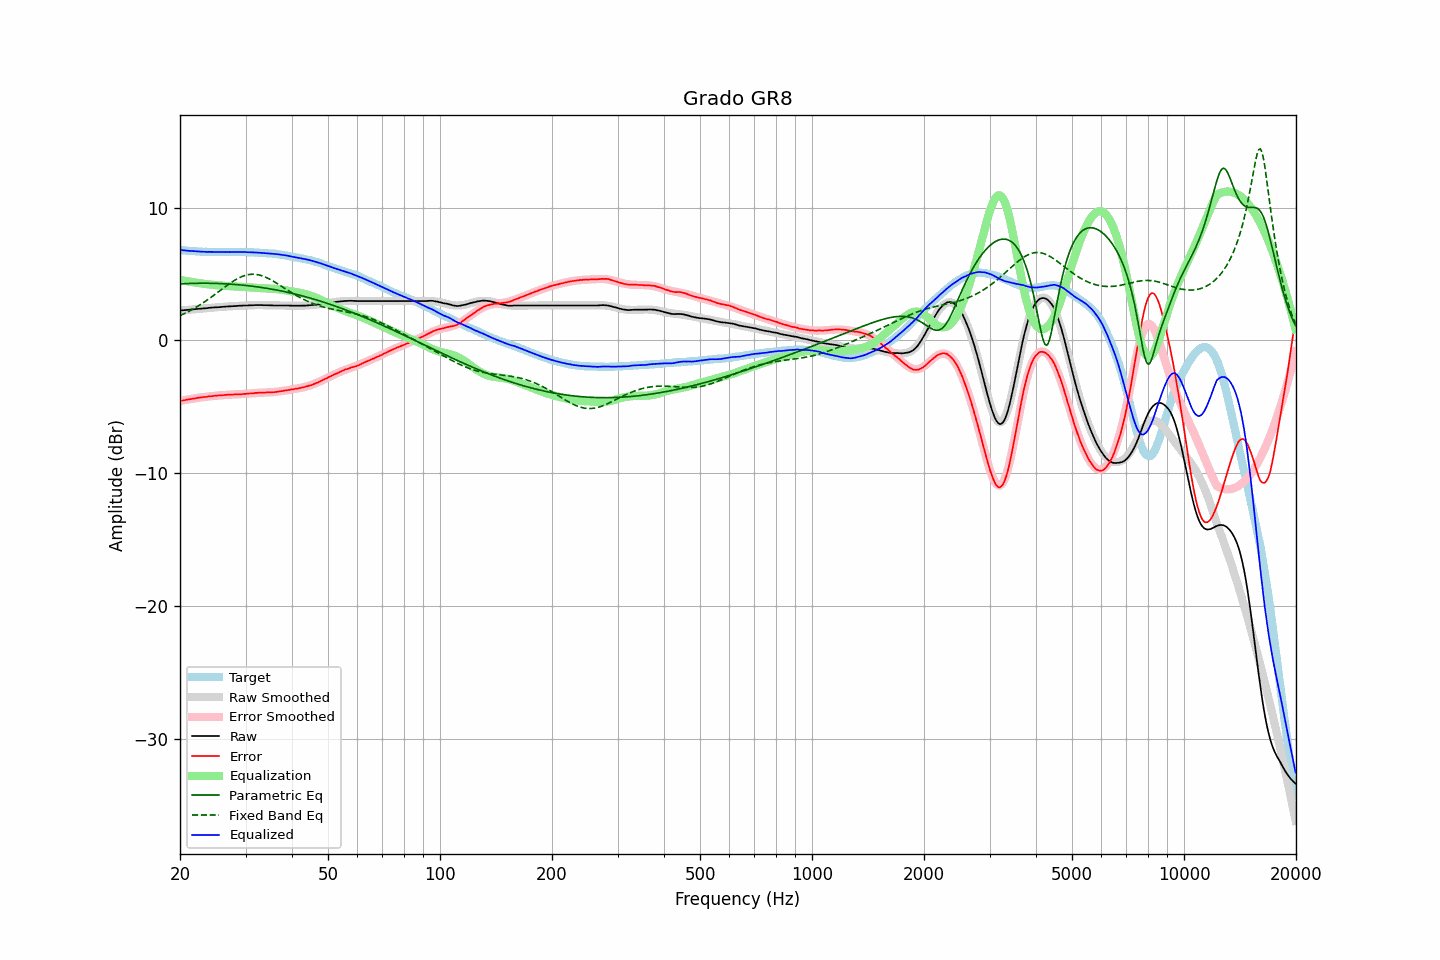

Source data for this figure (header and first rows):
frequency, raw, error, smoothed, error_smoothed, equalization, parametric_eq, fixed_band_eq, equalized_raw, equalized_smoothed, target
20.00, 2.25, -4.56, 2.25, -4.56, 4.56, 4.26, 1.87, 6.82, 6.82, 6.81
20.20, 2.26, -4.54, 2.26, -4.54, 4.54, 4.27, 1.92, 6.80, 6.80, 6.80
20.40, 2.27, -4.52, 2.28, -4.52, 4.52, 4.27, 1.98, 6.79, 6.79, 6.79
20.61, 2.28, -4.50, 2.29, -4.49, 4.49, 4.28, 2.04, 6.78, 6.78, 6.78
20.81, 2.29, -4.47, 2.30, -4.47, 4.47, 4.28, 2.10, 6.77, 6.77, 6.76
21.02, 2.30, -4.45, 2.31, -4.45, 4.45, 4.29, 2.16, 6.75, 6.76, 6.75
21.23, 2.31, -4.43, 2.32, -4.43, 4.43, 4.29, 2.22, 6.74, 6.75, 6.74
21.44, 2.33, -4.42, 2.33, -4.41, 4.41, 4.30, 2.29, 6.74, 6.74, 6.75
21.66, 2.34, -4.39, 2.34, -4.39, 4.39, 4.30, 2.36, 6.73, 6.73, 6.73
21.87, 2.35, -4.38, 2.35, -4.37, 4.37, 4.30, 2.43, 6.72, 6.72, 6.73
22.09, 2.36, -4.35, 2.36, -4.35, 4.35, 4.30, 2.50, 6.72, 6.71, 6.71
22.31, 2.37, -4.33, 2.37, -4.33, 4.33, 4.31, 2.57, 6.71, 6.71, 6.70
22.54, 2.38, -4.31, 2.39, -4.31, 4.31, 4.31, 2.65, 6.70, 6.70, 6.69
22.76, 2.39, -4.30, 2.40, -4.30, 4.30, 4.31, 2.72, 6.69, 6.69, 6.69
22.99, 2.40, -4.28, 2.41, -4.28, 4.28, 4.31, 2.80, 6.68, 6.69, 6.68
23.22, 2.41, -4.26, 2.42, -4.26, 4.26, 4.31, 2.88, 6.68, 6.68, 6.67
23.45, 2.42, -4.26, 2.43, -4.25, 4.25, 4.31, 2.97, 6.67, 6.68, 6.68
23.69, 2.43, -4.24, 2.44, -4.23, 4.23, 4.31, 3.05, 6.67, 6.67, 6.67
23.92, 2.45, -4.21, 2.45, -4.22, 4.22, 4.31, 3.13, 6.67, 6.67, 6.66
24.16, 2.46, -4.21, 2.46, -4.21, 4.21, 4.30, 3.22, 6.67, 6.67, 6.67
24.40, 2.47, -4.20, 2.47, -4.19, 4.19, 4.30, 3.31, 6.67, 6.66, 6.67
24.65, 2.48, -4.18, 2.48, -4.18, 4.18, 4.30, 3.40, 6.67, 6.66, 6.66
24.89, 2.49, -4.17, 2.49, -4.17, 4.17, 4.30, 3.49, 6.66, 6.66, 6.66
25.14, 2.49, -4.16, 2.50, -4.16, 4.16, 4.29, 3.58, 6.65, 6.66, 6.65
25.39, 2.50, -4.15, 2.51, -4.15, 4.15, 4.29, 3.67, 6.65, 6.66, 6.65
25.65, 2.51, -4.14, 2.52, -4.14, 4.14, 4.28, 3.76, 6.65, 6.66, 6.65
25.91, 2.52, -4.13, 2.53, -4.13, 4.13, 4.28, 3.85, 6.65, 6.65, 6.65
26.16, 2.53, -4.13, 2.54, -4.12, 4.12, 4.27, 3.94, 6.65, 6.65, 6.66
26.43, 2.54, -4.11, 2.54, -4.11, 4.11, 4.27, 4.03, 6.65, 6.65, 6.65
26.69, 2.55, -4.10, 2.55, -4.10, 4.10, 4.26, 4.12, 6.66, 6.65, 6.65
26.96, 2.56, -4.09, 2.56, -4.10, 4.10, 4.25, 4.21, 6.66, 6.65, 6.65
27.23, 2.56, -4.09, 2.57, -4.09, 4.09, 4.24, 4.29, 6.65, 6.66, 6.65
27.50, 2.57, -4.08, 2.58, -4.08, 4.08, 4.24, 4.38, 6.66, 6.66, 6.65
27.77, 2.58, -4.08, 2.58, -4.08, 4.08, 4.23, 4.45, 6.66, 6.66, 6.66
28.05, 2.58, -4.07, 2.59, -4.07, 4.07, 4.22, 4.53, 6.66, 6.66, 6.65
28.33, 2.59, -4.07, 2.60, -4.06, 4.06, 4.21, 4.60, 6.66, 6.66, 6.66
28.62, 2.60, -4.06, 2.60, -4.06, 4.06, 4.20, 4.67, 6.66, 6.66, 6.66
28.90, 2.61, -4.06, 2.61, -4.05, 4.05, 4.19, 4.73, 6.67, 6.66, 6.67
29.19, 2.61, -4.06, 2.62, -4.05, 4.05, 4.18, 4.79, 6.66, 6.66, 6.67
29.48, 2.62, -4.04, 2.62, -4.04, 4.04, 4.17, 4.84, 6.66, 6.66, 6.66
29.78, 2.63, -4.03, 2.63, -4.03, 4.03, 4.15, 4.88, 6.66, 6.66, 6.66
30.08, 2.63, -4.03, 2.64, -4.02, 4.02, 4.14, 4.92, 6.66, 6.66, 6.66
30.38, 2.63, -4.01, 2.64, -4.01, 4.01, 4.13, 4.94, 6.65, 6.65, 6.64
30.68, 2.64, -4.00, 2.65, -4.00, 4.00, 4.11, 4.97, 6.65, 6.65, 6.64
30.99, 2.64, -4.00, 2.65, -3.99, 3.99, 4.10, 4.98, 6.64, 6.64, 6.64
31.30, 2.65, -3.99, 2.65, -3.98, 3.98, 4.08, 4.99, 6.64, 6.64, 6.64
31.61, 2.65, -3.98, 2.66, -3.97, 3.97, 4.07, 4.99, 6.63, 6.63, 6.63
31.93, 2.66, -3.95, 2.66, -3.96, 3.96, 4.05, 4.98, 6.63, 6.62, 6.61
32.24, 2.66, -3.96, 2.66, -3.96, 3.96, 4.04, 4.96, 6.62, 6.62, 6.62
32.57, 2.66, -3.94, 2.66, -3.95, 3.95, 4.02, 4.94, 6.61, 6.61, 6.60
32.89, 2.66, -3.94, 2.66, -3.94, 3.94, 4.00, 4.91, 6.61, 6.60, 6.60
33.22, 2.66, -3.93, 2.66, -3.94, 3.94, 3.98, 4.87, 6.60, 6.60, 6.59
33.55, 2.65, -3.94, 2.66, -3.93, 3.93, 3.97, 4.83, 6.59, 6.59, 6.59
33.89, 2.65, -3.93, 2.66, -3.93, 3.93, 3.95, 4.78, 6.58, 6.58, 6.58
34.23, 2.65, -3.91, 2.65, -3.92, 3.92, 3.93, 4.73, 6.58, 6.57, 6.56
34.57, 2.64, -3.92, 2.65, -3.91, 3.91, 3.91, 4.67, 6.56, 6.56, 6.56
34.92, 2.64, -3.90, 2.65, -3.91, 3.91, 3.89, 4.60, 6.55, 6.55, 6.54
35.27, 2.64, -3.92, 2.64, -3.90, 3.90, 3.86, 4.54, 6.54, 6.54, 6.56
35.62, 2.63, -3.90, 2.64, -3.89, 3.89, 3.84, 4.47, 6.53, 6.53, 6.53
35.97, 2.63, -3.90, 2.64, -3.88, 3.88, 3.82, 4.40, 6.51, 6.52, 6.53
... 635 more rows
